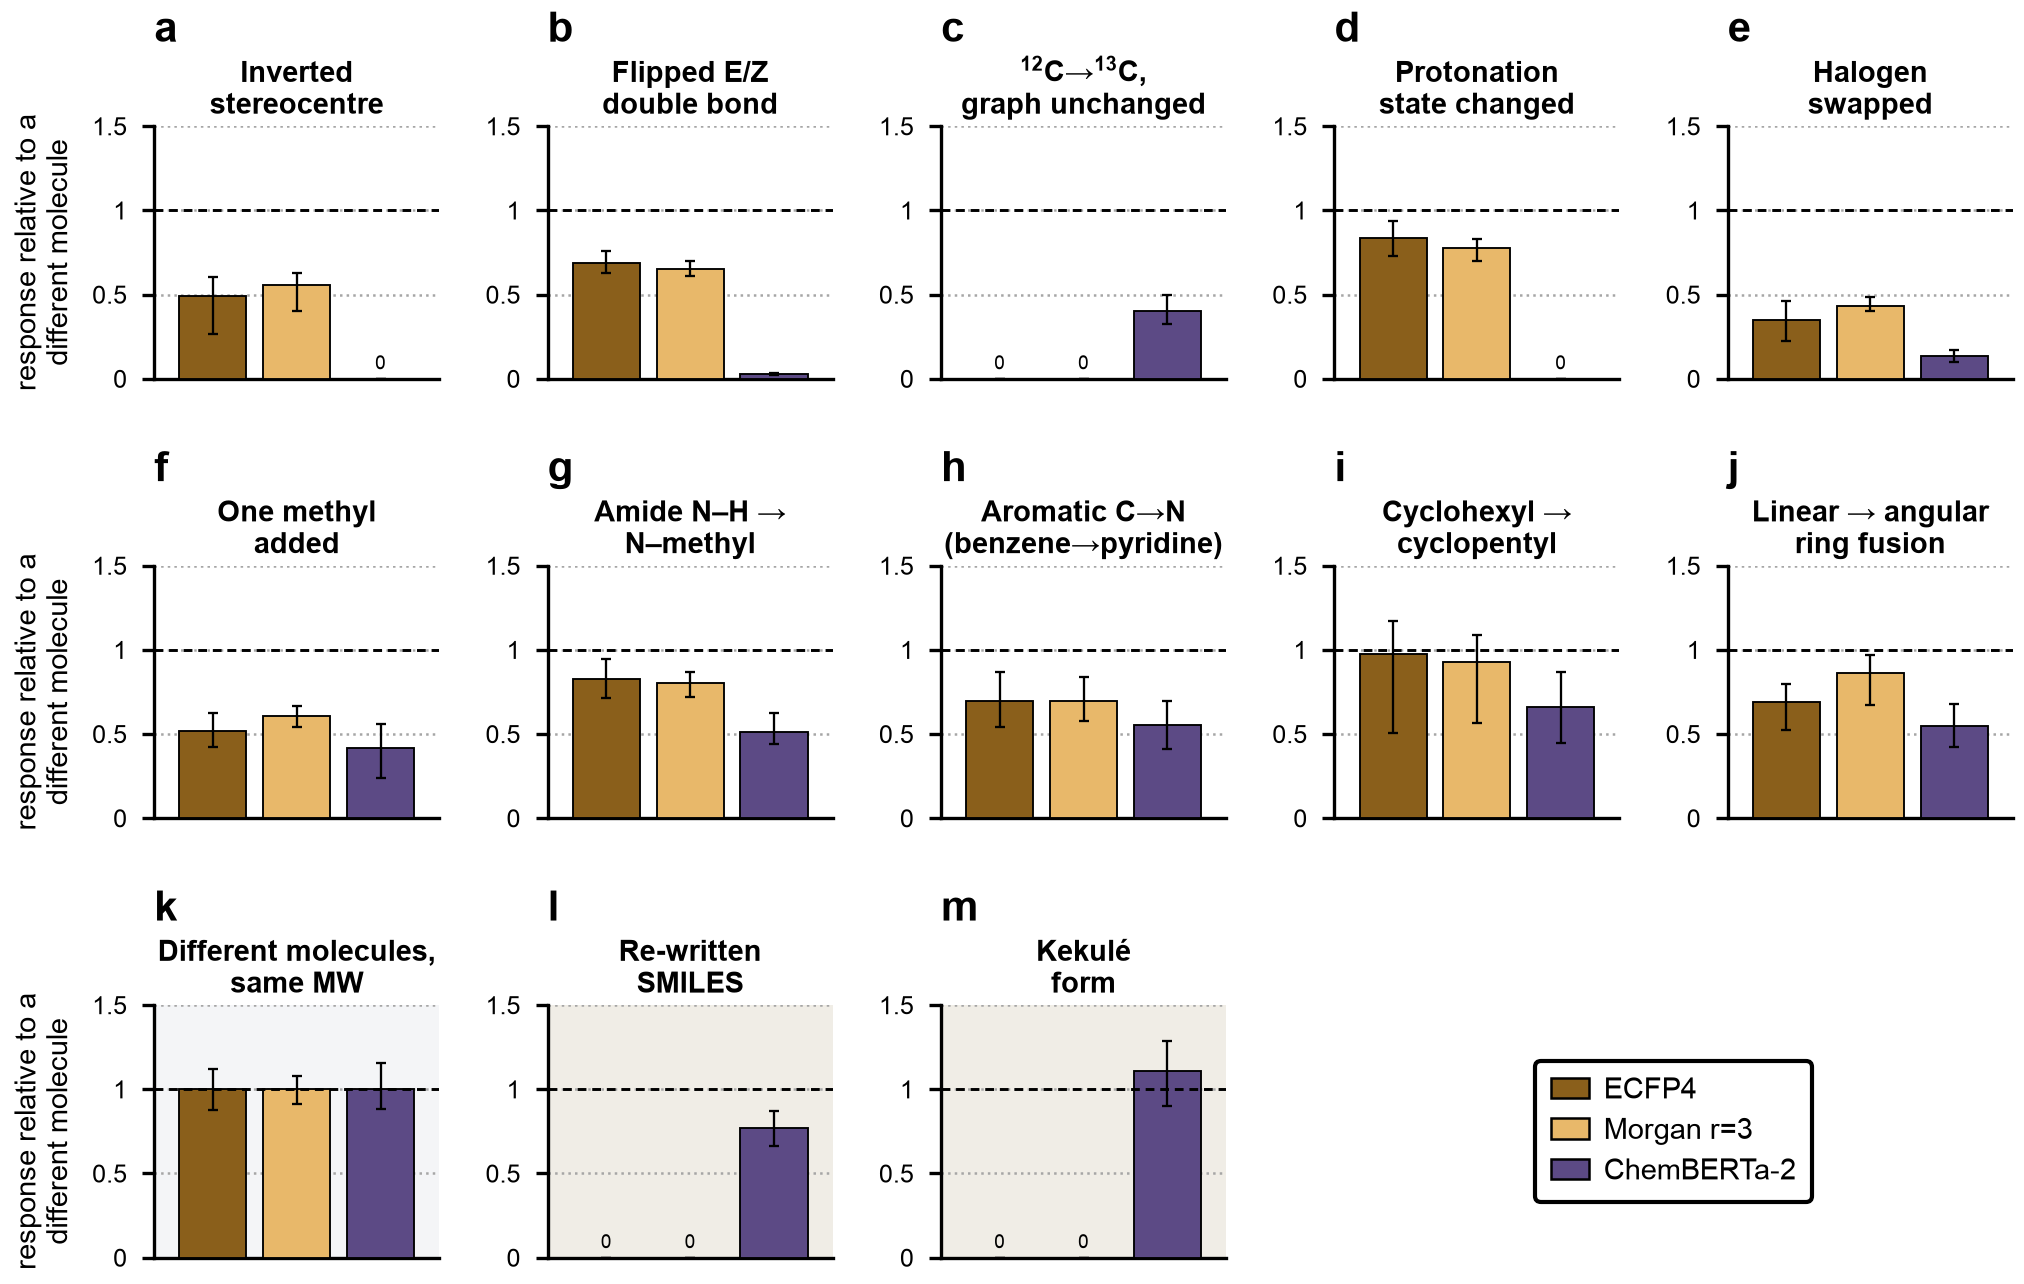

Data behind this chart, as committed beside it:
arm, label, mode, klass, relative_response, q1, q3, n, matched_mw_reference_raw
ecfp, ECFP4, stereo_flip, A, 0.4943, 0.2688, 0.6036, 1000, 1.171
ecfp, ECFP4, ez_flip, A, 0.6887, 0.6276, 0.7611, 1000, 1.171
ecfp, ECFP4, isotope_13c, A, 0.000000, 0.000000, 0.000000, 1000, 1.171
ecfp, ECFP4, protonate, A, 0.8347, 0.7264, 0.9342, 1000, 1.171
ecfp, ECFP4, halogen_swap, A, 0.3516, 0.2219, 0.4635, 1000, 1.171
ecfp, ECFP4, h_to_methyl, A, 0.5176, 0.4201, 0.6219, 1000, 1.171
ecfp, ECFP4, n_methylation, A, 0.8289, 0.7118, 0.9437, 1000, 1.171
ecfp, ECFP4, scaffold_hop, A, 0.6956, 0.5391, 0.8664, 1000, 1.171
ecfp, ECFP4, ring_contract, A, 0.9771, 0.5048, 1.171, 1000, 1.171
ecfp, ECFP4, ring_fusion, A, 0.6929, 0.5215, 0.7974, 1000, 1.171
ecfp, ECFP4, matched_mw, REF, 1, 0.8786, 1.122, 1000, 1.171
ecfp, ECFP4, null_enumerate, B, 0.000000, 0.000000, 0.000000, 1000, 1.171
ecfp, ECFP4, null_kekulize, B, 0.000000, 0.000000, 0.000000, 1000, 1.171
r3cfp, Morgan r=3, stereo_flip, A, 0.5585, 0.4025, 0.6308, 1000, 1.165
r3cfp, Morgan r=3, ez_flip, A, 0.6498, 0.6127, 0.7023, 1000, 1.165
r3cfp, Morgan r=3, isotope_13c, A, 0.000000, 0.000000, 0.000000, 1000, 1.165
r3cfp, Morgan r=3, protonate, A, 0.7747, 0.6999, 0.8288, 1000, 1.165
r3cfp, Morgan r=3, halogen_swap, A, 0.4346, 0.3998, 0.4841, 1000, 1.165
r3cfp, Morgan r=3, h_to_methyl, A, 0.6069, 0.5403, 0.6692, 1000, 1.165
r3cfp, Morgan r=3, n_methylation, A, 0.8033, 0.7196, 0.8693, 1000, 1.165
r3cfp, Morgan r=3, scaffold_hop, A, 0.6957, 0.5793, 0.8401, 1000, 1.165
r3cfp, Morgan r=3, ring_contract, A, 0.9276, 0.5659, 1.088, 1000, 1.165
r3cfp, Morgan r=3, ring_fusion, A, 0.8633, 0.6717, 0.9689, 1000, 1.165
r3cfp, Morgan r=3, matched_mw, REF, 1, 0.9128, 1.078, 1000, 1.165
r3cfp, Morgan r=3, null_enumerate, B, 0.000000, 0.000000, 0.000000, 1000, 1.165
r3cfp, Morgan r=3, null_kekulize, B, 0.000000, 0.000000, 0.000000, 1000, 1.165
chemberta, ChemBERTa-2, stereo_flip, A, 0.000000, 0.000000, 0.000000, 1000, 1.413
chemberta, ChemBERTa-2, ez_flip, A, 0.02654, 0.02026, 0.03378, 1000, 1.413
chemberta, ChemBERTa-2, isotope_13c, A, 0.4022, 0.3245, 0.4979, 1000, 1.413
chemberta, ChemBERTa-2, protonate, A, 0.000000, 0.000000, 0.000000, 1000, 1.413
chemberta, ChemBERTa-2, halogen_swap, A, 0.1329, 0.09913, 0.168, 1000, 1.413
chemberta, ChemBERTa-2, h_to_methyl, A, 0.4199, 0.2378, 0.5623, 1000, 1.413
chemberta, ChemBERTa-2, n_methylation, A, 0.5147, 0.438, 0.6222, 1000, 1.413
chemberta, ChemBERTa-2, scaffold_hop, A, 0.5536, 0.4112, 0.6978, 1000, 1.413
chemberta, ChemBERTa-2, ring_contract, A, 0.6583, 0.447, 0.8707, 1000, 1.413
chemberta, ChemBERTa-2, ring_fusion, A, 0.5483, 0.4234, 0.6779, 1000, 1.413
chemberta, ChemBERTa-2, matched_mw, REF, 1, 0.8799, 1.157, 1000, 1.413
chemberta, ChemBERTa-2, null_enumerate, B, 0.7718, 0.6613, 0.8721, 1000, 1.413
chemberta, ChemBERTa-2, null_kekulize, B, 1.108, 0.903, 1.289, 1000, 1.413
